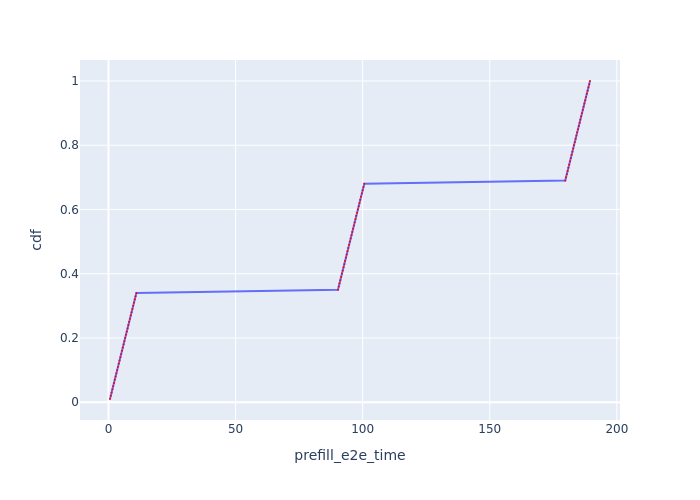

The data file committed next to this chart (first rows):
Request Id, prefill_e2e_time, cdf
0_0, 0.5923, 0.01
0_1, 0.9035, 0.02
0_2, 1.218, 0.03
0_3, 1.533, 0.04
0_4, 1.846, 0.05
0_5, 2.162, 0.06
0_6, 2.477, 0.07
0_7, 2.791, 0.08
0_8, 3.104, 0.09
0_9, 3.417, 0.1
0_10, 3.73, 0.11
0_11, 4.044, 0.12
0_12, 4.359, 0.13
0_13, 4.674, 0.14
0_14, 4.988, 0.15
0_15, 5.302, 0.16
0_16, 5.616, 0.17
0_17, 5.931, 0.18
0_18, 6.245, 0.19
0_19, 6.559, 0.2
0_20, 6.874, 0.21
0_21, 7.187, 0.22
0_22, 7.502, 0.23
0_23, 7.816, 0.24
0_24, 8.13, 0.25
0_25, 8.445, 0.26
0_26, 8.76, 0.27
0_27, 9.074, 0.28
0_28, 9.39, 0.29
0_29, 9.706, 0.3
0_30, 10.02, 0.31
0_31, 10.34, 0.32
0_32, 10.65, 0.33
0_33, 10.97, 0.34
0_34, 90.27, 0.35
0_35, 90.59, 0.36
0_36, 90.9, 0.37
0_37, 91.21, 0.38
0_38, 91.53, 0.39
0_39, 91.84, 0.4
0_40, 92.15, 0.41
0_41, 92.47, 0.42
0_42, 92.78, 0.43
0_43, 93.09, 0.44
0_44, 93.41, 0.45
0_45, 93.72, 0.46
0_46, 94.03, 0.47
0_47, 94.35, 0.48
0_48, 94.66, 0.49
0_49, 94.98, 0.5
0_50, 95.29, 0.51
0_51, 95.6, 0.52
0_52, 95.92, 0.53
0_53, 96.23, 0.54
0_54, 96.54, 0.55
0_55, 96.86, 0.56
0_56, 97.17, 0.57
0_57, 97.49, 0.58
0_58, 97.8, 0.59
0_59, 98.12, 0.6
... 40 more rows
